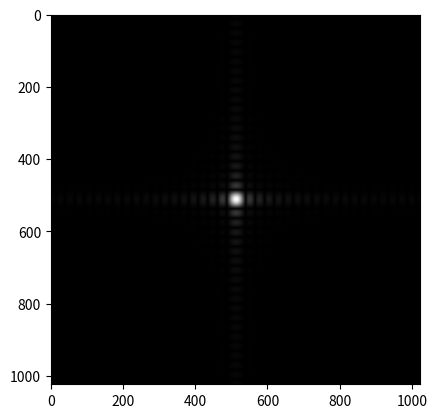

Recreate this plot in Python.
import numpy as np
import matplotlib.pyplot as plt





def dft2d_optimized(image):
 
    M, N = image.shape # tamaño de la imagne a la que se le implementa la DFT

    dft_result = np.zeros((M, N), dtype=complex)          # creación de array en ceros de tipo complejo para la DFT
    
    x=np.arange(N)
    y=np.arange(N)


    Wx = np.exp(-2j * np.pi * np.outer(x, x) / M)        #base  en x 
    Wy = np.exp(-2j * np.pi * np.outer(y, y) / N)         # base en y  

    temp = np.dot(Wx, image)
    
    dft_result = np.dot(temp, Wy)
    
    return dft_result

def shift(arr):                                  #shift de la DFT
    N = len(arr)
    mid = N // 2   #división que toma el valor por debajo // 
    if N % 2 == 0:   #   residuo %
        return np.concatenate((arr[mid:], arr[:mid]))    
    else:
        return np.concatenate((arr[mid+1:], arr[:mid+1]))

def shift2D(A):
    Q=len(A)//2             
    N=len(A)
    S=[]
    for p in range(0,N):
        S.append(shift(A[p]))
    for p in range(N-1,-1,-1):
        SS=shift(S)         #salen las frecuencias desfasadas
    SI=[]                          #shift sin el desfase para que cuadren las frecuencia
    for p in range(0,N):
        B=[]
        for q in range(N-1,-1,-1):
            B.append(SS[p][q])
        SI.append(B)
    return SI


z=10E-2    #distancia entre planos
lamb=650E-9                            #longitud de onda que se propaga
N=1024       #  Muestras 
1
R=0.2E-3 
def U0(x, y):              #YOUNG
    return np.where(((np.abs(x)<R) & (np.abs(y)<R)),1, 0)

deltax=10E-6  
deltay=deltax
x=np.arange(-N//2,N//2)
y=np.arange(-N//2,N//2)
x,y=x*deltax,y*deltax
X,Y=np.meshgrid(x,y)

U=U0(X,Y)


plt.imshow(U,cmap='gray')
plt.show()

DFT=dft2d_optimized(U)

plt.imshow((np.abs(DFT)),cmap='gray')
plt.show()


plt.imshow(np.fft.fftshift(np.abs(DFT)),cmap='gray')
plt.show()

print(np.sum(U**2))
print(np.sum(np.abs(DFT)**2))


